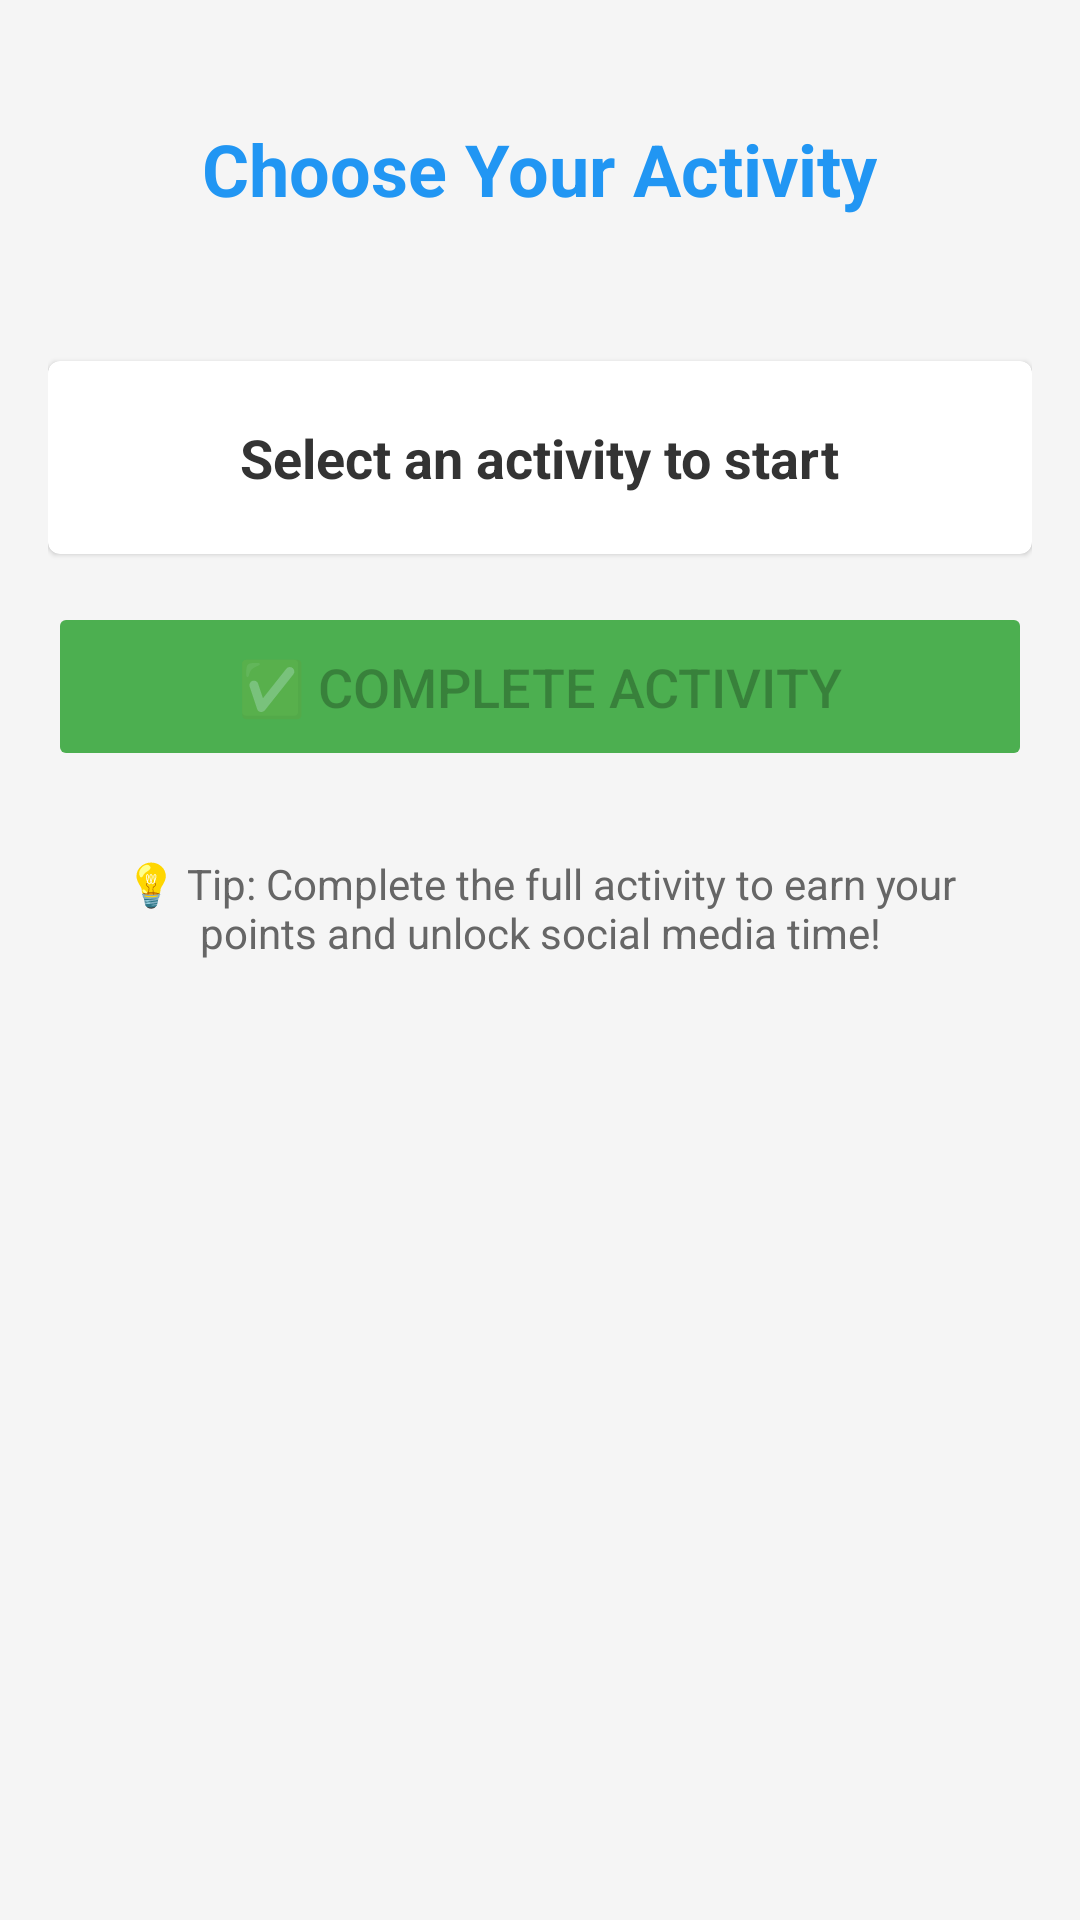

This screen was rendered from an Android layout file. Write that file and the resources it references.
<!-- AndroidManifest.xml: application theme Theme.Scrollin -->
<!-- res/layout/activity_selection.xml -->
<?xml version="1.0" encoding="utf-8"?>
<ScrollView xmlns:android="http://schemas.android.com/apk/res/android"
    android:layout_width="match_parent"
    android:layout_height="match_parent"
    android:background="#F5F5F5"
    android:padding="16dp">

    <LinearLayout
        android:layout_width="match_parent"
        android:layout_height="wrap_content"
        android:orientation="vertical">

        <TextView
            android:id="@+id/tvTitle"
            android:layout_width="wrap_content"
            android:layout_height="wrap_content"
            android:text="Choose Your Activity"
            android:textSize="24sp"
            android:textStyle="bold"
            android:textColor="#2196F3"
            android:layout_marginTop="24dp"
            android:layout_marginBottom="24dp"
            android:layout_gravity="center_horizontal"/>

        <LinearLayout
            android:id="@+id/layoutActivities"
            android:layout_width="match_parent"
            android:layout_height="wrap_content"
            android:orientation="vertical"
            android:layout_marginBottom="24dp"/>

        
        <com.google.android.material.card.MaterialCardView            android:layout_width="match_parent"
            android:layout_height="wrap_content"
            android:layout_marginBottom="16dp"
            android:elevation="4dp">

            <LinearLayout
                android:layout_width="match_parent"
                android:layout_height="wrap_content"
                android:orientation="vertical"
                android:padding="20dp"
                android:gravity="center">

                <TextView
                    android:id="@+id/tvTimer"
                    android:layout_width="wrap_content"
                    android:layout_height="wrap_content"
                    android:text="Select an activity to start"
                    android:textSize="18sp"
                    android:textStyle="bold"
                    android:textColor="#333333"
                    android:gravity="center"/>
            </LinearLayout>
        </com.google.android.material.card.MaterialCardView>
        <Button
            android:id="@+id/btnComplete"
            android:layout_width="match_parent"
            android:layout_height="wrap_content"
            android:text="✅ Complete Activity"
            android:textSize="18sp"
            android:padding="16dp"
            android:enabled="false"
            android:backgroundTint="#4CAF50"/>

        <TextView
            android:layout_width="match_parent"
            android:layout_height="wrap_content"
            android:text="💡 Tip: Complete the full activity to earn your points and unlock social media time!"
            android:textSize="14sp"
            android:textColor="#666666"
            android:layout_marginTop="16dp"
            android:gravity="center"
            android:padding="12dp"/>

    </LinearLayout>
</ScrollView>
<!-- resources referenced by this layout -->
<resources>
  <style name="Theme.Scrollin" parent="Theme.MaterialComponents.DayNight.NoActionBar">
      
      <item name="colorPrimary">@color/neon_purple</item>
      <item name="colorPrimaryVariant">@color/neon_blue</item>
      <item name="colorOnPrimary">@color/black</item>
      
      <item name="colorSecondary">@color/neon_green</item>
      <item name="colorSecondaryVariant">@color/neon_green_light</item>
      <item name="colorOnSecondary">@color/black</item>
      
      <item name="android:statusBarColor">?attr/colorPrimaryVariant</item>
      
    </style>
  <color name="neon_purple">#A16EFF</color>
  <color name="neon_blue">#00D4FF</color>
  <color name="black">#FF000000</color>
  <color name="neon_green">#00FF88</color>
  <color name="neon_green_light">#90E8C0</color>
</resources>
